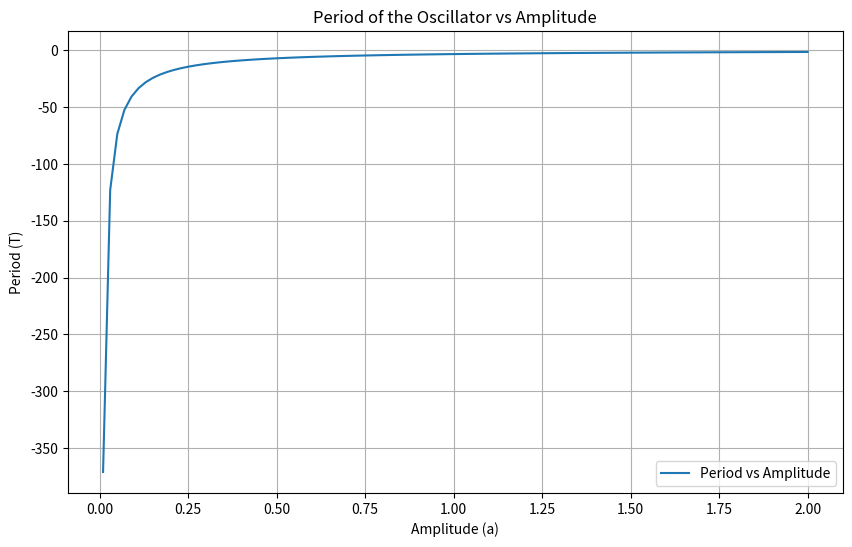

Write Python code to recreate this figure.
import numpy as np
import matplotlib.pyplot as plt
from scipy.integrate import quad

def V(x):
    return x**4

def integrand(x, a):
    return 1/np.sqrt(V(a) - V(x))

def compute_period(a):
    result, _ = quad(integrand, a, 0, args=(a,))
    T = 4 * np.sqrt(1/2) * result
    return T

amplitudes = np.linspace(0.01, 2, 100)  
periods = [compute_period(a) for a in amplitudes]


plt.figure(figsize=(10,6))
plt.plot(amplitudes, periods, label='Period vs Amplitude')
plt.xlabel('Amplitude (a)')
plt.ylabel('Period (T)')
plt.title('Period of the Oscillator vs Amplitude')
plt.legend()
plt.grid(True)
plt.show()
